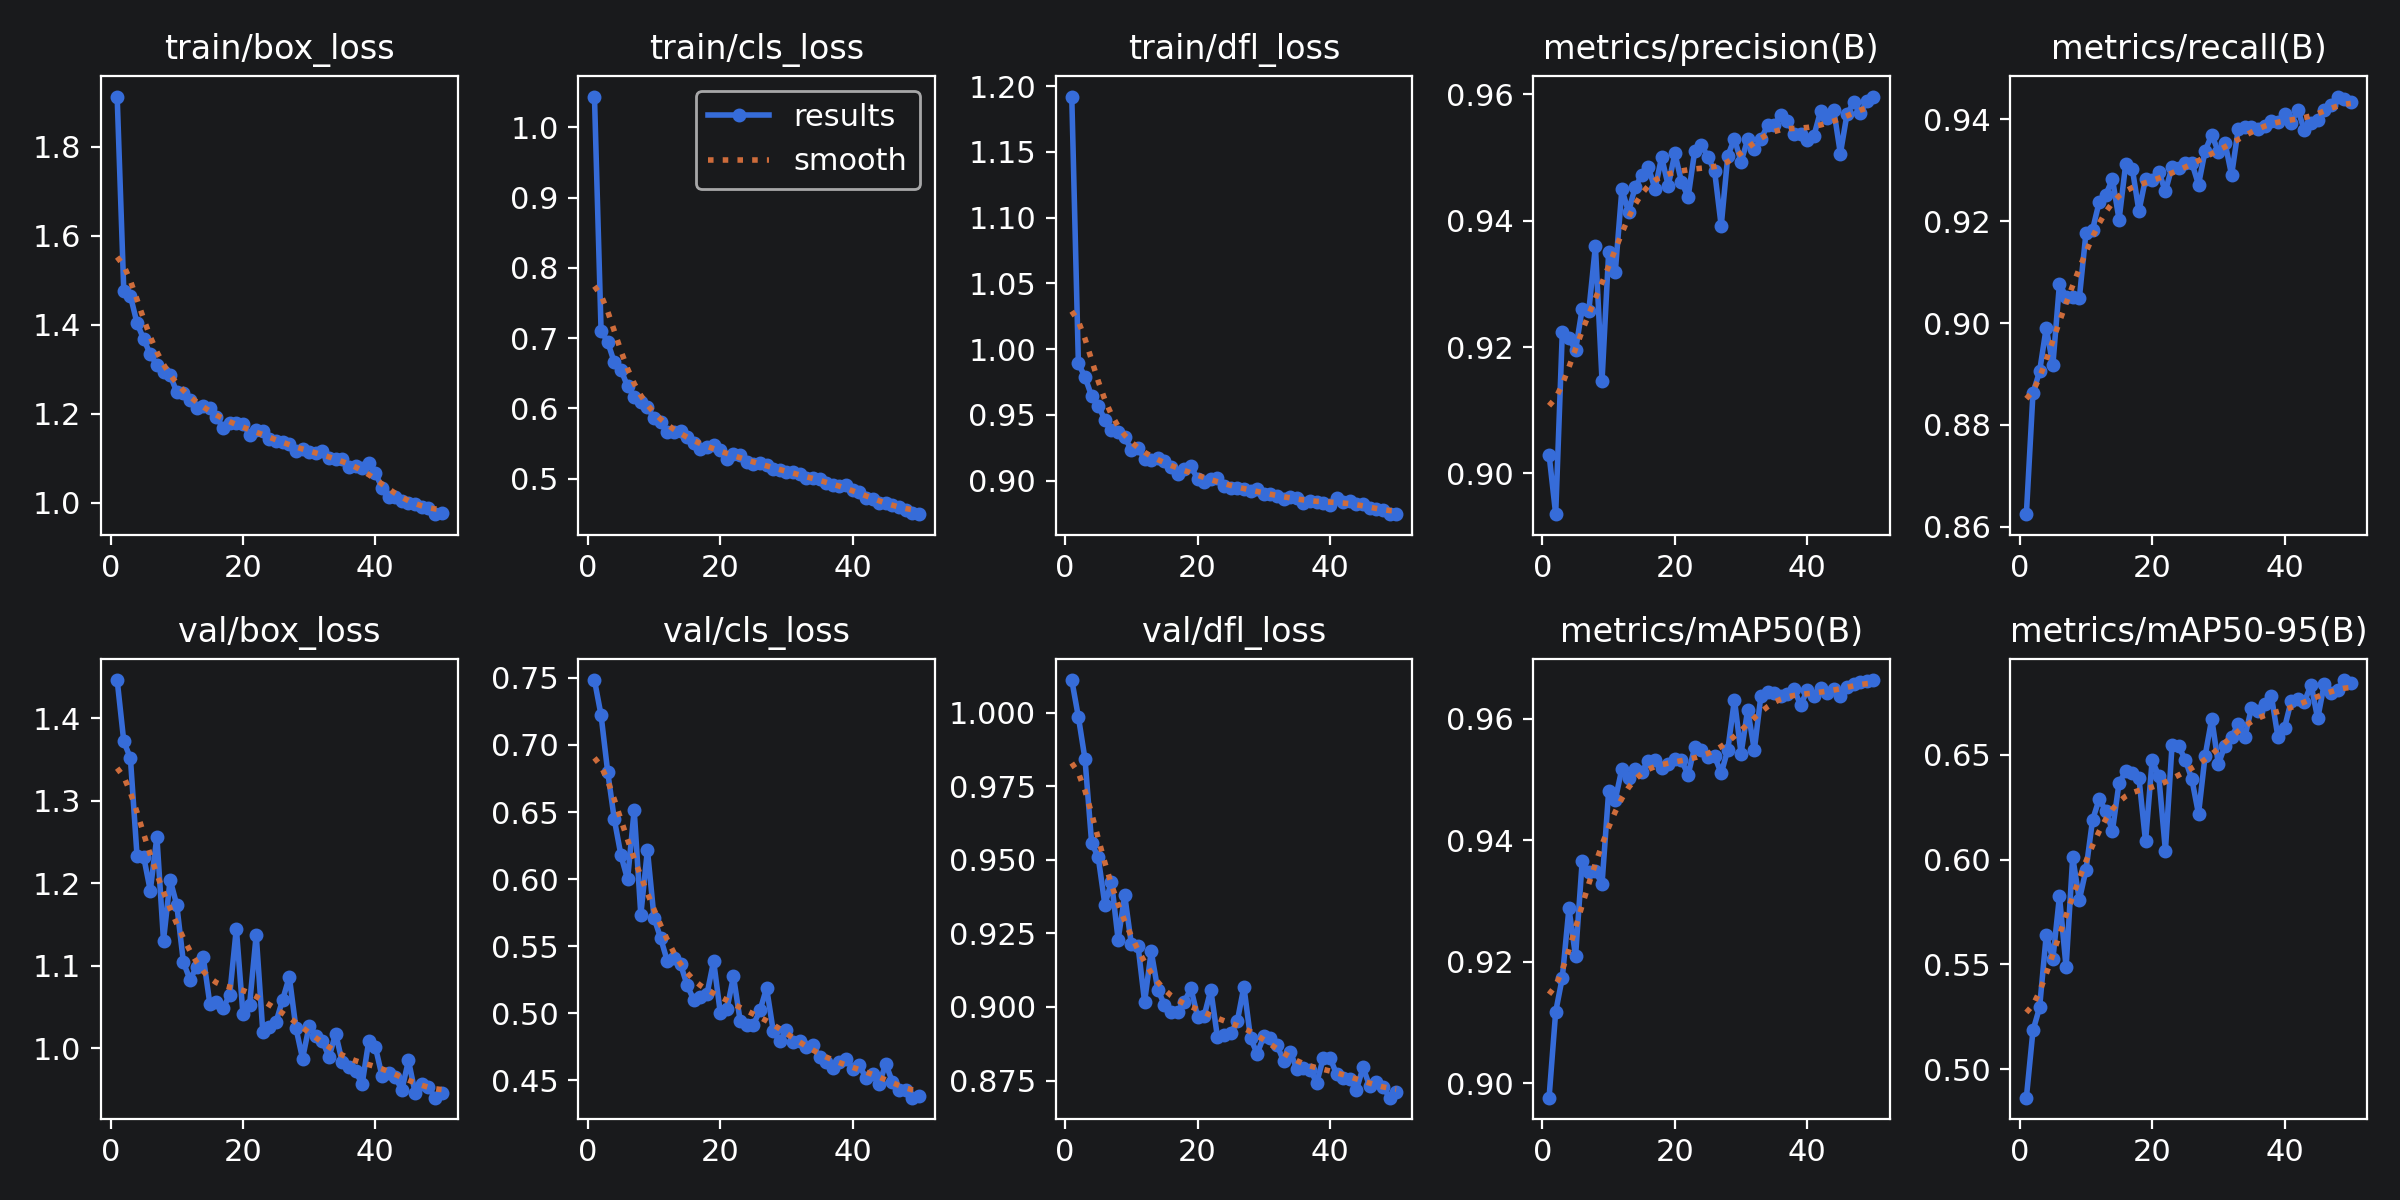

Values plotted in this chart, from the file beside it:
epoch, time, train/box_loss, train/cls_loss, train/dfl_loss, metrics/precision(B), metrics/recall(B), metrics/mAP50(B), metrics/mAP50-95(B), val/box_loss, val/cls_loss, val/dfl_loss, lr/pg0, lr/pg1, lr/pg2
1, 198.8, 1.912, 1.044, 1.192, 0.903, 0.8625, 0.8976, 0.4864, 1.446, 0.7484, 1.011, 0.0006595, 0.0006595, 0.0006595
2, 517.8, 1.476, 0.7102, 0.989, 0.8935, 0.8863, 0.9118, 0.5185, 1.372, 0.7221, 0.9985, 0.0013, 0.0013, 0.0013
3, 1362, 1.465, 0.6946, 0.9787, 0.9223, 0.8905, 0.9174, 0.5295, 1.351, 0.68, 0.9842, 0.001914, 0.001914, 0.001914
4, 2358, 1.403, 0.6653, 0.9642, 0.9214, 0.8991, 0.9288, 0.5639, 1.233, 0.6445, 0.9557, 0.001881, 0.001881, 0.001881
5, 2690, 1.368, 0.6547, 0.9569, 0.9195, 0.8917, 0.9209, 0.5525, 1.232, 0.6178, 0.9508, 0.001842, 0.001842, 0.001842
6, 2941, 1.333, 0.6316, 0.9462, 0.9261, 0.9077, 0.9365, 0.5826, 1.191, 0.5998, 0.9348, 0.001802, 0.001802, 0.001802
7, 3157, 1.309, 0.6169, 0.9381, 0.9257, 0.9052, 0.9348, 0.5485, 1.256, 0.6516, 0.9426, 0.001762, 0.001762, 0.001762
8, 3256, 1.294, 0.6085, 0.9366, 0.936, 0.9052, 0.9349, 0.6011, 1.13, 0.5734, 0.9229, 0.001723, 0.001723, 0.001723
9, 3485, 1.286, 0.6016, 0.9328, 0.9147, 0.9049, 0.9328, 0.5808, 1.204, 0.6217, 0.9379, 0.001683, 0.001683, 0.001683
10, 3547, 1.249, 0.5861, 0.9235, 0.935, 0.9176, 0.9481, 0.595, 1.174, 0.5712, 0.9213, 0.001644, 0.001644, 0.001644
11, 3660, 1.246, 0.5807, 0.9244, 0.9319, 0.9183, 0.9467, 0.6189, 1.104, 0.556, 0.9209, 0.001604, 0.001604, 0.001604
12, 3869, 1.231, 0.5666, 0.9167, 0.945, 0.9238, 0.9518, 0.6288, 1.083, 0.5391, 0.9017, 0.001564, 0.001564, 0.001564
13, 4032, 1.212, 0.5666, 0.9154, 0.9414, 0.9252, 0.9502, 0.6232, 1.099, 0.5414, 0.9189, 0.001525, 0.001525, 0.001525
14, 4122, 1.218, 0.5673, 0.9175, 0.9453, 0.9283, 0.9518, 0.6138, 1.111, 0.5367, 0.9058, 0.001485, 0.001485, 0.001485
15, 4278, 1.213, 0.5594, 0.9148, 0.9472, 0.9203, 0.9513, 0.6366, 1.054, 0.5209, 0.9008, 0.001446, 0.001446, 0.001446
16, 4541, 1.193, 0.5501, 0.9103, 0.9485, 0.9312, 0.9531, 0.642, 1.056, 0.5101, 0.8982, 0.001406, 0.001406, 0.001406
17, 4667, 1.167, 0.5421, 0.905, 0.945, 0.9303, 0.9533, 0.6413, 1.048, 0.5121, 0.8984, 0.001366, 0.001366, 0.001366
18, 4924, 1.18, 0.5446, 0.9088, 0.9501, 0.922, 0.9519, 0.639, 1.065, 0.5145, 0.9017, 0.001327, 0.001327, 0.001327
19, 5352, 1.178, 0.5472, 0.9108, 0.9455, 0.9283, 0.9525, 0.6086, 1.145, 0.539, 0.9063, 0.001287, 0.001287, 0.001287
20, 5707, 1.177, 0.5414, 0.9013, 0.9507, 0.928, 0.9534, 0.6474, 1.041, 0.5006, 0.8967, 0.001248, 0.001248, 0.001248
21, 5984, 1.153, 0.5286, 0.8989, 0.9462, 0.9297, 0.9532, 0.6398, 1.052, 0.5031, 0.897, 0.001208, 0.001208, 0.001208
22, 6155, 1.163, 0.5352, 0.9009, 0.9437, 0.9258, 0.9508, 0.6042, 1.137, 0.5275, 0.9058, 0.001168, 0.001168, 0.001168
23, 6415, 1.161, 0.5337, 0.9023, 0.951, 0.9307, 0.9554, 0.6544, 1.02, 0.4946, 0.8898, 0.001129, 0.001129, 0.001129
24, 6690, 1.143, 0.5231, 0.8957, 0.9521, 0.9305, 0.955, 0.6539, 1.026, 0.4914, 0.8904, 0.001089, 0.001089, 0.001089
25, 6923, 1.139, 0.5211, 0.8945, 0.9501, 0.9314, 0.9537, 0.6477, 1.032, 0.4916, 0.891, 0.00105, 0.00105, 0.00105
26, 7205, 1.136, 0.5224, 0.8946, 0.9479, 0.9314, 0.9538, 0.6382, 1.059, 0.5022, 0.8951, 0.00101, 0.00101, 0.00101
27, 7396, 1.132, 0.5199, 0.8939, 0.9392, 0.9272, 0.951, 0.6218, 1.086, 0.5189, 0.9069, 0.0009704, 0.0009704, 0.0009704
28, 7752, 1.116, 0.5136, 0.8921, 0.9503, 0.9338, 0.9549, 0.6495, 1.025, 0.4869, 0.8894, 0.0009308, 0.0009308, 0.0009308
29, 7813, 1.12, 0.5124, 0.8936, 0.953, 0.9369, 0.9632, 0.6671, 0.9874, 0.4791, 0.8841, 0.0008912, 0.0008912, 0.0008912
30, 8259, 1.114, 0.5094, 0.8896, 0.9493, 0.9336, 0.9543, 0.6455, 1.027, 0.4877, 0.89, 0.0008516, 0.0008516, 0.0008516
31, 8580, 1.112, 0.5088, 0.8896, 0.9529, 0.9354, 0.9615, 0.6543, 1.015, 0.4788, 0.8894, 0.000812, 0.000812, 0.000812
32, 8823, 1.116, 0.507, 0.8883, 0.9513, 0.929, 0.9549, 0.6583, 1.009, 0.4791, 0.8871, 0.0007724, 0.0007724, 0.0007724
33, 8996, 1.101, 0.501, 0.8862, 0.9529, 0.9381, 0.9638, 0.6648, 0.9893, 0.4751, 0.8816, 0.0007328, 0.0007328, 0.0007328
34, 9168, 1.098, 0.501, 0.8875, 0.9551, 0.9384, 0.9645, 0.6584, 1.018, 0.4764, 0.8848, 0.0006932, 0.0006932, 0.0006932
35, 9418, 1.098, 0.4991, 0.8868, 0.9551, 0.9384, 0.9642, 0.6723, 0.983, 0.4676, 0.8789, 0.0006536, 0.0006536, 0.0006536
36, 9804, 1.081, 0.4936, 0.8832, 0.9567, 0.9382, 0.9638, 0.671, 0.9774, 0.464, 0.8792, 0.000614, 0.000614, 0.000614
37, 9949, 1.082, 0.4912, 0.8843, 0.9558, 0.9387, 0.9642, 0.6742, 0.9721, 0.459, 0.8787, 0.0005744, 0.0005744, 0.0005744
38, 10181, 1.078, 0.489, 0.8833, 0.9538, 0.9397, 0.9649, 0.6781, 0.9564, 0.4635, 0.8743, 0.0005348, 0.0005348, 0.0005348
39, 10622, 1.09, 0.4913, 0.8829, 0.9537, 0.9395, 0.9623, 0.6584, 1.009, 0.4663, 0.8827, 0.0004952, 0.0004952, 0.0004952
40, 10974, 1.067, 0.4845, 0.8815, 0.9528, 0.9411, 0.9647, 0.6629, 1.001, 0.4588, 0.8828, 0.0004556, 0.0004556, 0.0004556
41, 11031, 1.033, 0.4817, 0.8864, 0.9535, 0.9394, 0.9639, 0.6756, 0.9663, 0.4615, 0.8772, 0.000416, 0.000416, 0.000416
42, 11062, 1.014, 0.4726, 0.8837, 0.9573, 0.9419, 0.965, 0.6766, 0.9697, 0.4519, 0.876, 0.0003764, 0.0003764, 0.0003764
43, 11093, 1.012, 0.4711, 0.8845, 0.9563, 0.9378, 0.9643, 0.6753, 0.9649, 0.4549, 0.8757, 0.0003368, 0.0003368, 0.0003368
44, 11132, 1.004, 0.4655, 0.882, 0.9576, 0.9393, 0.9649, 0.6833, 0.9494, 0.4475, 0.8719, 0.0002972, 0.0002972, 0.0002972
45, 11198, 0.9999, 0.465, 0.882, 0.9506, 0.9398, 0.9638, 0.6673, 0.9851, 0.4623, 0.8795, 0.0002576, 0.0002576, 0.0002576
46, 11248, 0.9972, 0.4621, 0.8793, 0.9569, 0.9418, 0.9653, 0.6838, 0.9459, 0.4491, 0.873, 0.000218, 0.000218, 0.000218
47, 11280, 0.9897, 0.459, 0.8783, 0.9587, 0.9428, 0.9657, 0.6792, 0.9562, 0.4427, 0.8744, 0.0001784, 0.0001784, 0.0001784
48, 11320, 0.9884, 0.4551, 0.8778, 0.957, 0.9445, 0.966, 0.6806, 0.9534, 0.4432, 0.8729, 0.0001388, 0.0001388, 0.0001388
49, 11378, 0.9742, 0.4516, 0.8747, 0.9589, 0.9439, 0.9663, 0.6856, 0.94, 0.4372, 0.8692, 9.92e-05, 9.92e-05, 9.92e-05
50, 11434, 0.9768, 0.4495, 0.8744, 0.9597, 0.9434, 0.9664, 0.6842, 0.9459, 0.4382, 0.871, 5.96e-05, 5.96e-05, 5.96e-05
